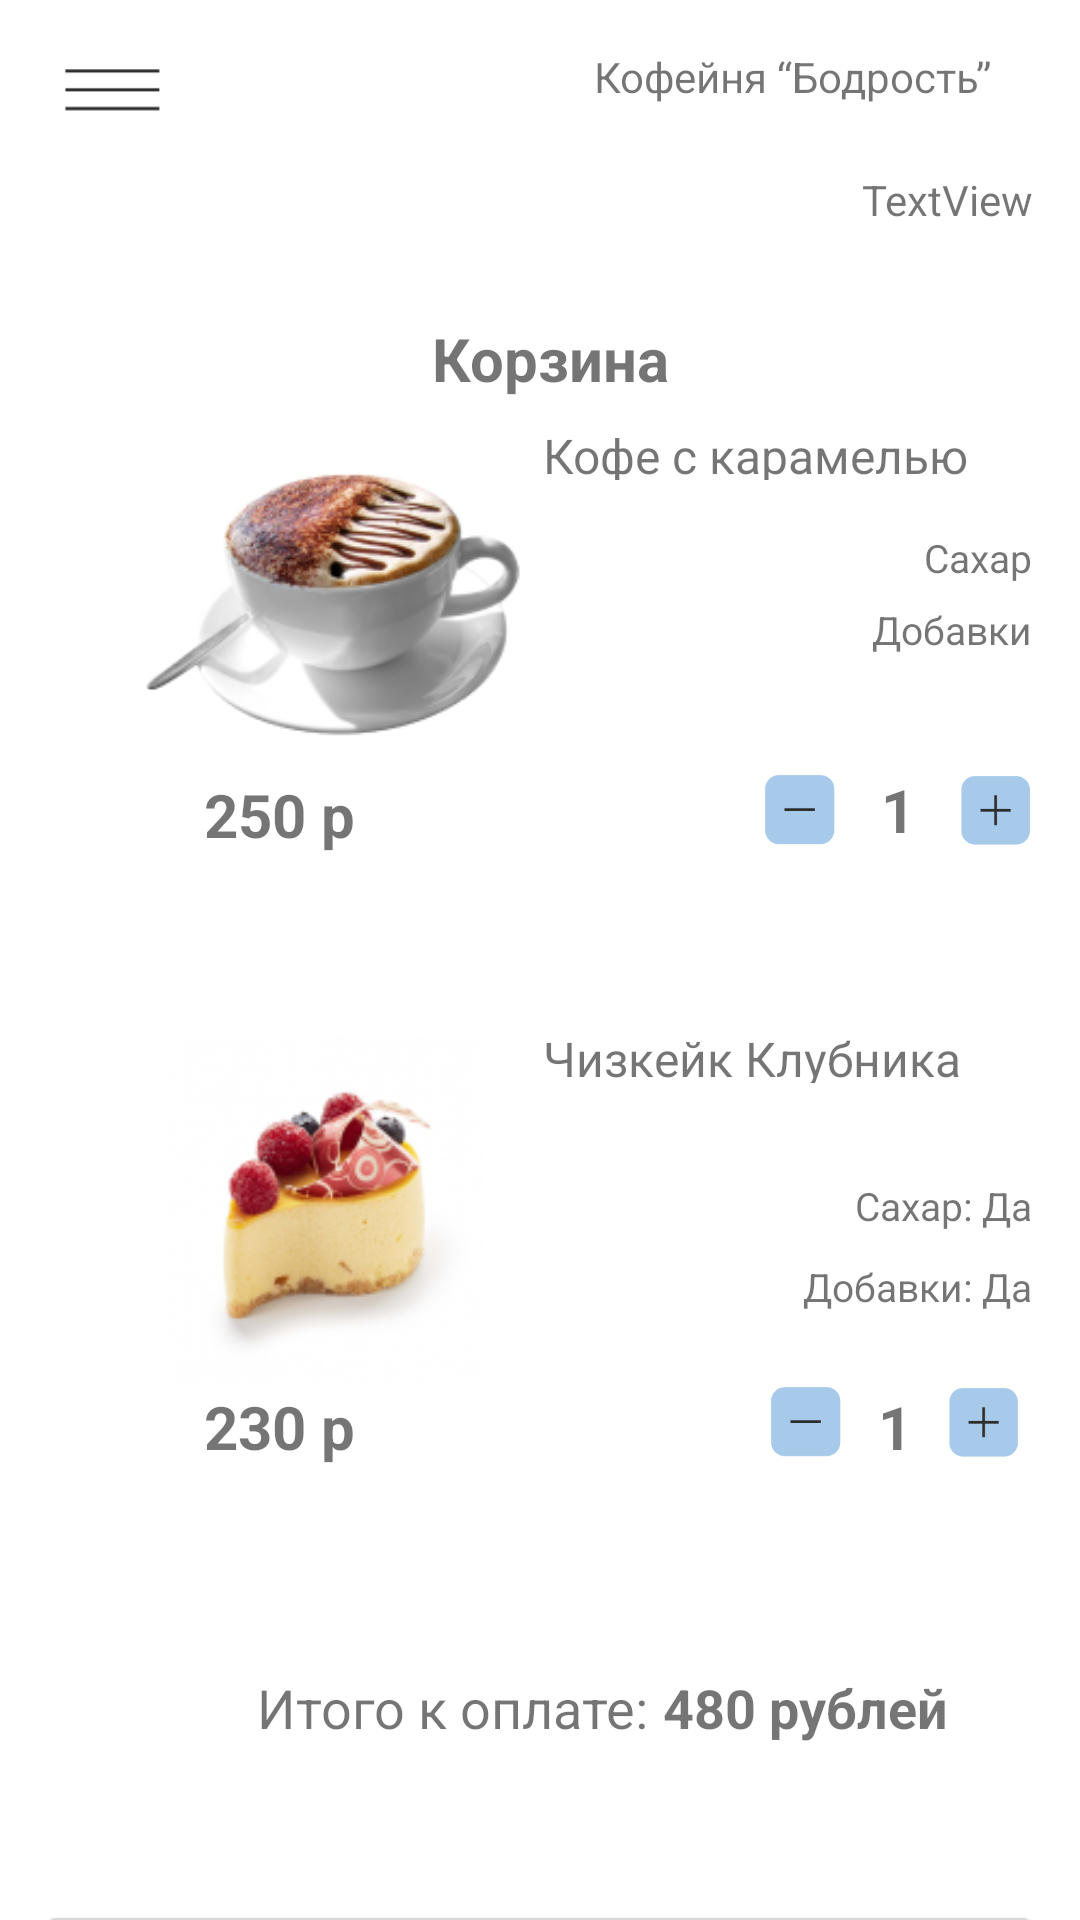

Android layout source for this screen:
<!-- AndroidManifest.xml: application theme Theme.PR26 -->
<!-- res/layout/activity_main7.xml -->
<?xml version="1.0" encoding="utf-8"?>
<androidx.constraintlayout.widget.ConstraintLayout xmlns:android="http://schemas.android.com/apk/res/android"
    xmlns:app="http://schemas.android.com/apk/res-auto"
    xmlns:tools="http://schemas.android.com/tools"
    android:layout_width="match_parent"
    android:layout_height="match_parent"
    tools:context=".MainActivity7">
    <Button
        android:id="@+id/button2"
        android:layout_width="335dp"
        android:layout_height="57dp"
        android:layout_marginTop="52dp"
        android:text="Купить"
        android:textColor="#2E2D2D"
        app:layout_constraintEnd_toEndOf="parent"
        app:layout_constraintHorizontal_bias="0.493"
        app:layout_constraintStart_toStartOf="parent"
        app:layout_constraintTop_toBottomOf="@+id/textView22" />
    <TextView
        android:id="@+id/textView18"
        android:layout_width="163dp"
        android:layout_height="19dp"
        android:layout_marginTop="60dp"
        android:layout_marginEnd="16dp"
        android:text="Чизкейк Клубника"
        android:textSize="16dp"
        app:layout_constraintEnd_toEndOf="parent"
        app:layout_constraintTop_toBottomOf="@+id/imageView13" />

    <ImageView
        android:id="@+id/imageView15"
        android:layout_width="137dp"
        android:layout_height="117dp"
        android:layout_marginStart="40dp"
        android:layout_marginTop="60dp"
        app:layout_constraintStart_toStartOf="parent"
        app:layout_constraintTop_toBottomOf="@+id/textView15"
        app:srcCompat="@drawable/cake" />

    <TextView
        android:id="@+id/textView20"
        android:layout_width="163dp"
        android:layout_height="19dp"
        android:layout_marginTop="8dp"
        android:layout_marginEnd="16dp"
        android:text="Добавки: Да"
        android:textAlignment="viewEnd"
        android:textSize="13dp"
        app:layout_constraintEnd_toEndOf="parent"
        app:layout_constraintTop_toBottomOf="@+id/textView19" />

    <ImageView
        android:id="@+id/imageView16"
        android:layout_width="24dp"
        android:layout_height="24dp"
        android:layout_marginEnd="12dp"
        app:layout_constraintEnd_toStartOf="@+id/textView21"
        app:layout_constraintTop_toBottomOf="@+id/imageView15"
        app:srcCompat="@drawable/minus" />

    <TextView
        android:id="@+id/textView21"
        android:layout_width="wrap_content"
        android:layout_height="wrap_content"
        android:layout_marginEnd="12dp"
        android:text="1"
        android:textSize="20dp"
        android:textStyle="bold"
        app:layout_constraintEnd_toStartOf="@+id/imageView17"
        app:layout_constraintTop_toBottomOf="@+id/imageView15" />

    <ImageView
        android:id="@+id/imageView17"
        android:layout_width="24dp"
        android:layout_height="24dp"
        android:layout_marginEnd="20dp"
        app:layout_constraintEnd_toEndOf="parent"
        app:layout_constraintTop_toBottomOf="@+id/imageView15"
        app:srcCompat="@drawable/plus" />

    <TextView
        android:id="@+id/textView17"
        android:layout_width="wrap_content"
        android:layout_height="wrap_content"
        android:layout_marginStart="68dp"
        android:text="230 р"
        android:textSize="20dp"
        android:textStyle="bold"
        app:layout_constraintStart_toStartOf="parent"
        app:layout_constraintTop_toBottomOf="@+id/imageView15" />

    <TextView
        android:id="@+id/textView19"
        android:layout_width="163dp"
        android:layout_height="19dp"
        android:layout_marginTop="32dp"
        android:layout_marginEnd="16dp"
        android:text="Сахар: Да"
        android:textAlignment="viewEnd"
        android:textSize="13dp"
        app:layout_constraintEnd_toEndOf="parent"
        app:layout_constraintTop_toBottomOf="@+id/textView18" />

    <TextView
        android:id="@+id/textView10"
        android:layout_width="wrap_content"
        android:layout_height="wrap_content"
        android:layout_marginTop="5dp"
        android:text="Корзина"
        android:textSize="20dp"
        android:textStyle="bold"
        app:layout_constraintEnd_toEndOf="parent"
        app:layout_constraintHorizontal_bias="0.513"
        app:layout_constraintStart_toStartOf="parent"
        app:layout_constraintTop_toBottomOf="@+id/textView9" />

    <TextView
        android:id="@+id/textView15"
        android:layout_width="wrap_content"
        android:layout_height="wrap_content"
        android:layout_marginStart="68dp"
        android:text="250 р"
        android:textSize="20dp"
        android:textStyle="bold"
        app:layout_constraintStart_toStartOf="parent"
        app:layout_constraintTop_toBottomOf="@+id/imageView12" />

    <ImageView
        android:id="@+id/imageView11"
        android:layout_width="43dp"
        android:layout_height="29dp"
        android:layout_marginStart="16dp"
        android:layout_marginTop="16dp"
        app:layout_constraintStart_toStartOf="parent"
        app:layout_constraintTop_toTopOf="parent"
        app:srcCompat="@drawable/buttonburger" />

    <TextView
        android:id="@+id/textView4"
        android:layout_width="146dp"
        android:layout_height="29dp"
        android:layout_marginTop="16dp"
        android:layout_marginEnd="16dp"
        android:text="Кофейня “Бодрость”"
        app:layout_constraintEnd_toEndOf="parent"
        app:layout_constraintTop_toTopOf="parent" />

    <TextView
        android:id="@+id/textView9"
        android:layout_width="145dp"
        android:layout_height="44dp"
        android:layout_marginTop="12dp"
        android:layout_marginEnd="16dp"
        android:text="TextView"
        android:textAlignment="viewEnd"
        app:layout_constraintEnd_toEndOf="parent"
        app:layout_constraintTop_toBottomOf="@+id/textView4" />

    <TextView
        android:id="@+id/textView11"
        android:layout_width="163dp"
        android:layout_height="19dp"
        android:layout_marginTop="8dp"
        android:layout_marginEnd="16dp"
        android:text="Кофе с карамелью"
        android:textSize="16dp"
        app:layout_constraintEnd_toEndOf="parent"
        app:layout_constraintTop_toBottomOf="@+id/textView10" />

    <TextView
        android:id="@+id/textView12"
        android:layout_width="163dp"
        android:layout_height="19dp"
        android:layout_marginTop="44dp"
        android:layout_marginEnd="16dp"
        android:text="Сахар"
        android:textAlignment="viewEnd"
        android:textSize="13dp"
        app:layout_constraintEnd_toEndOf="parent"
        app:layout_constraintTop_toBottomOf="@+id/textView10" />

    <TextView
        android:id="@+id/textView14"
        android:layout_width="163dp"
        android:layout_height="19dp"
        android:layout_marginTop="68dp"
        android:layout_marginEnd="16dp"
        android:text="Добавки"
        android:textSize="13dp"
        android:textAlignment="viewEnd"
        app:layout_constraintEnd_toEndOf="parent"
        app:layout_constraintTop_toBottomOf="@+id/textView10" />

    <ImageView
        android:id="@+id/imageView12"
        android:layout_width="137dp"
        android:layout_height="117dp"
        android:layout_marginStart="44dp"
        android:layout_marginTop="8dp"
        app:layout_constraintStart_toStartOf="parent"
        app:layout_constraintTop_toBottomOf="@+id/textView10"
        app:srcCompat="@drawable/coffee_next" />

    <ImageView
        android:id="@+id/imageView13"
        android:layout_width="24dp"
        android:layout_height="24dp"
        android:layout_marginEnd="15dp"
        app:layout_constraintEnd_toStartOf="@+id/textView16"
        app:layout_constraintTop_toBottomOf="@+id/imageView12"
        app:srcCompat="@drawable/minus" />

    <TextView
        android:id="@+id/textView16"
        android:layout_width="wrap_content"
        android:layout_height="wrap_content"
        android:layout_marginTop="-2dp"
        android:layout_marginEnd="15dp"
        android:text="1"
        android:textSize="20dp"
        android:textStyle="bold"
        app:layout_constraintEnd_toStartOf="@+id/imageView14"
        app:layout_constraintTop_toBottomOf="@+id/imageView12" />

    <ImageView
        android:id="@+id/imageView14"
        android:layout_width="24dp"
        android:layout_height="24dp"
        android:layout_marginEnd="16dp"
        app:layout_constraintEnd_toEndOf="parent"
        app:layout_constraintTop_toBottomOf="@+id/imageView12"
        app:srcCompat="@drawable/plus" />

    <TextView
        android:id="@+id/textView22"
        android:layout_width="wrap_content"
        android:layout_height="wrap_content"
        android:layout_marginTop="68dp"
        android:layout_marginEnd="5dp"
        android:text="Итого к оплате:"
        android:textSize="18dp"
        app:layout_constraintEnd_toStartOf="@+id/textView23"
        app:layout_constraintTop_toBottomOf="@+id/textView17" />

    <TextView
        android:id="@+id/textView23"
        android:layout_width="wrap_content"
        android:layout_height="wrap_content"
        android:layout_marginTop="68dp"
        android:layout_marginEnd="44dp"
        android:text="480 рублей"
        android:textSize="18dp"
        android:textStyle="bold"
        app:layout_constraintEnd_toEndOf="parent"
        app:layout_constraintTop_toBottomOf="@+id/textView17" />
</androidx.constraintlayout.widget.ConstraintLayout>
<!-- resources referenced by this layout -->
<resources>
  <!-- drawable buttonburger: png bitmap (drawable, 446 bytes) -->
  <!-- drawable cake: png bitmap (drawable-v24, 22921 bytes) -->
  <!-- drawable coffee_next: png bitmap (drawable-v24, 26289 bytes) -->
  <!-- drawable minus: png bitmap (drawable, 1142 bytes) -->
  <!-- drawable plus: png bitmap (drawable, 1251 bytes) -->
  <style name="Theme.PR26" parent="Theme.MaterialComponents.DayNight.DarkActionBar">
          
          <item name="colorPrimary">#A8CAEA</item>
          <item name="colorPrimaryVariant">@color/purple_700</item>
          <item name="colorOnPrimary">@color/white</item>
          
          <item name="colorSecondary">@color/teal_200</item>
          <item name="colorSecondaryVariant">@color/teal_700</item>
          <item name="colorOnSecondary">@color/black</item>
          
          <item name="android:statusBarColor">?attr/colorPrimaryVariant</item>
          
      </style>
  <!-- not gathered from this repository: default colours our renderer supplied (Android Studio template values) -->
  <color name="purple_700">#FF3700B3</color>
  <color name="teal_200">#FF03DAC5</color>
  <color name="teal_700">#FF018786</color>
  <color name="black">#FF000000</color>
  <color name="white">#FFFFFFFF</color>
</resources>
